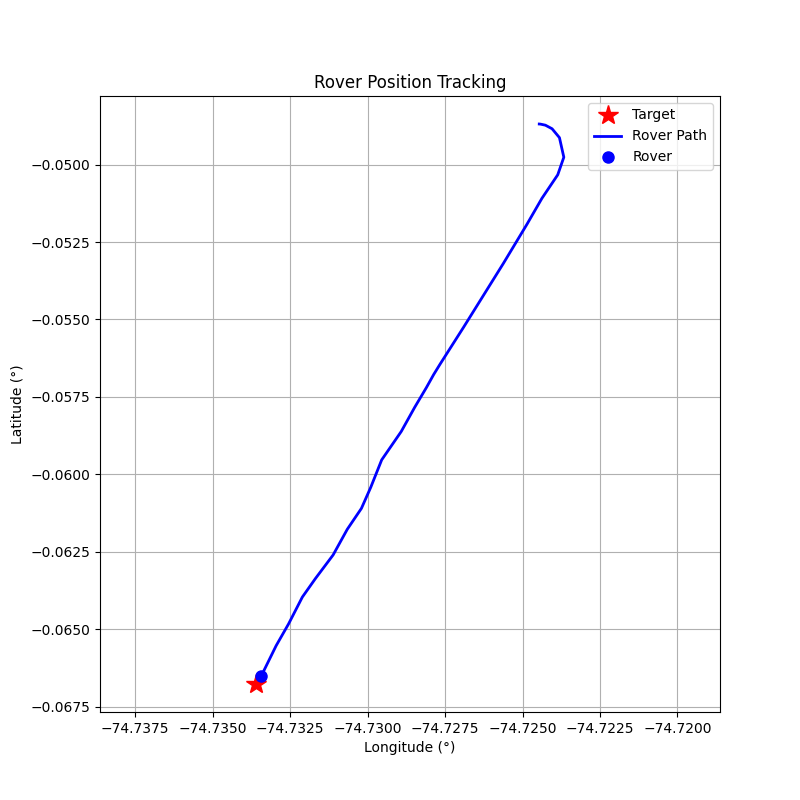

The data file committed next to this chart (first rows):
step, timestamp, distance_m, forward_m, right_m, speed_mps, bearing_deg, tool, throttle, steer, brake_strength, duration_s, overridden_by_safety
0, 1774891397, 212.1, -94.37, 189.9, 0.02, 116.4, drive, 0.2, 1.0, 0, 0.5, False
1, 1774891400, 212.2, -81.16, 196.1, 0.6, 112.5, drive, 0.2, 1.0, 0, 0.5, False
2, 1774891402, 212.7, -35.64, 209.7, 1.13, 99.65, drive, 0.2, 1.0, 0, 0.5, False
3, 1774891404, 212.7, 38.45, 209.2, 1.6, 79.58, drive, 0.15, 1.0, 0, 0.5, False
4, 1774891407, 211.2, 126, 169.5, 1.9, 53.37, drive, 0.1, 1.0, 0, 0.5, False
5, 1774891410, 206.2, 190.3, 79.49, 2.03, 22.67, drive, 0.2, 0.5, 0, 1.0, False
6, 1774891414, 200, 199.9, -5.81, 2.53, -1.67, drive, 0.2, -0.1, 0, 1.0, False
7, 1774891418, 190.5, 190.5, 0.08, 3.04, 0.02, brake, 0, 0, 10, 0.1, False
8, 1774891421, 180.3, 180.3, 0.14, 1.93, 0.04, drive, 0.2, 0.0, 0, 1.0, False
9, 1774891425, 164.8, 164.8, -3.29, 6.66, -1.14, brake, 0, 0, 50, 0.5, False
10, 1774891429, 139.5, 139.4, -5.66, 4.07, -2.32, brake, 0, 0, 30, 0.5, False
11, 1774891433, 124.6, 124.4, -5.64, 0.89, -2.6, drive, 0.2, -0.2, 0, 1.0, False
12, 1774891436, 120.6, 120.6, 1.97, 1.47, 0.94, drive, 0.2, 0.1, 0, 1.0, False
13, 1774891440, 115.5, 115.5, -2.58, 2.04, -1.28, drive, 0.2, -0.1, 0, 1.0, False
14, 1774891443, 107.8, 107.8, 3.76, 2.6, 2.0, drive, 0.1, 0.2, 0, 1.0, False
15, 1774891448, 98.43, 97.88, -10.38, 2.85, -6.05, drive, 0.1, -0.3, 0, 1.0, False
16, 1774891451, 86.83, 86.34, 9.24, 3.06, 6.11, brake, 0, 0, 10, 0.5, False
17, 1774891455, 76.92, 76.08, 11.39, 1.88, 8.51, drive, 0.15, 0.4, 0, 1.0, False
18, 1774891459, 69.2, 69.1, -3.8, 2.26, -3.15, drive, 0.2, -0.2, 0, 1.0, False
19, 1774891462, 60.68, 60.62, 2.7, 2.79, 2.55, drive, 0.1, 0.2, 0, 1.0, False
20, 1774891466, 50.78, 50.56, -4.74, 3.03, -5.36, brake, 0, 0, 10, 0.5, False
21, 1774891470, 40.92, 40.56, -5.37, 1.86, -7.54, drive, 0.15, -0.3, 0, 1.0, False
22, 1774891474, 33.29, 33.29, 0.24, 2.26, 0.41, drive, 0.1, 0.1, 0, 1.0, False
23, 1774891478, 23.06, 23.04, -0.79, 2.53, -1.97, drive, 0.1, -0.1, 0, 1.0, False
24, 1774891482, 14.61, 14.61, 0.29, 2.79, 1.15, brake, 0, 0, 20, 0.5, False
25, 1774891485, 4.78, 4.77, 0.36, 0.55, 4.28, brake, 0, 0, 30, 1.0, False
26, 1774891488, 3.72, 3.7, 0.36, 0.03, 5.53, brake, 0, 0, 80, 0.5, False
27, 1774891493, 3.78, 3.77, 0.36, 0.0, 5.44, drive, 0.1, 0.1, 0, 1.0, False
28, 1774891496, 3.61, 3.59, 0.35, 0.29, 5.53, brake, 0, 0, 30, 1.0, False
29, 1774891499, 3.13, 3.11, 0.35, 0.01, 6.37, drive, 0.1, 0.1, 0, 1.0, False
